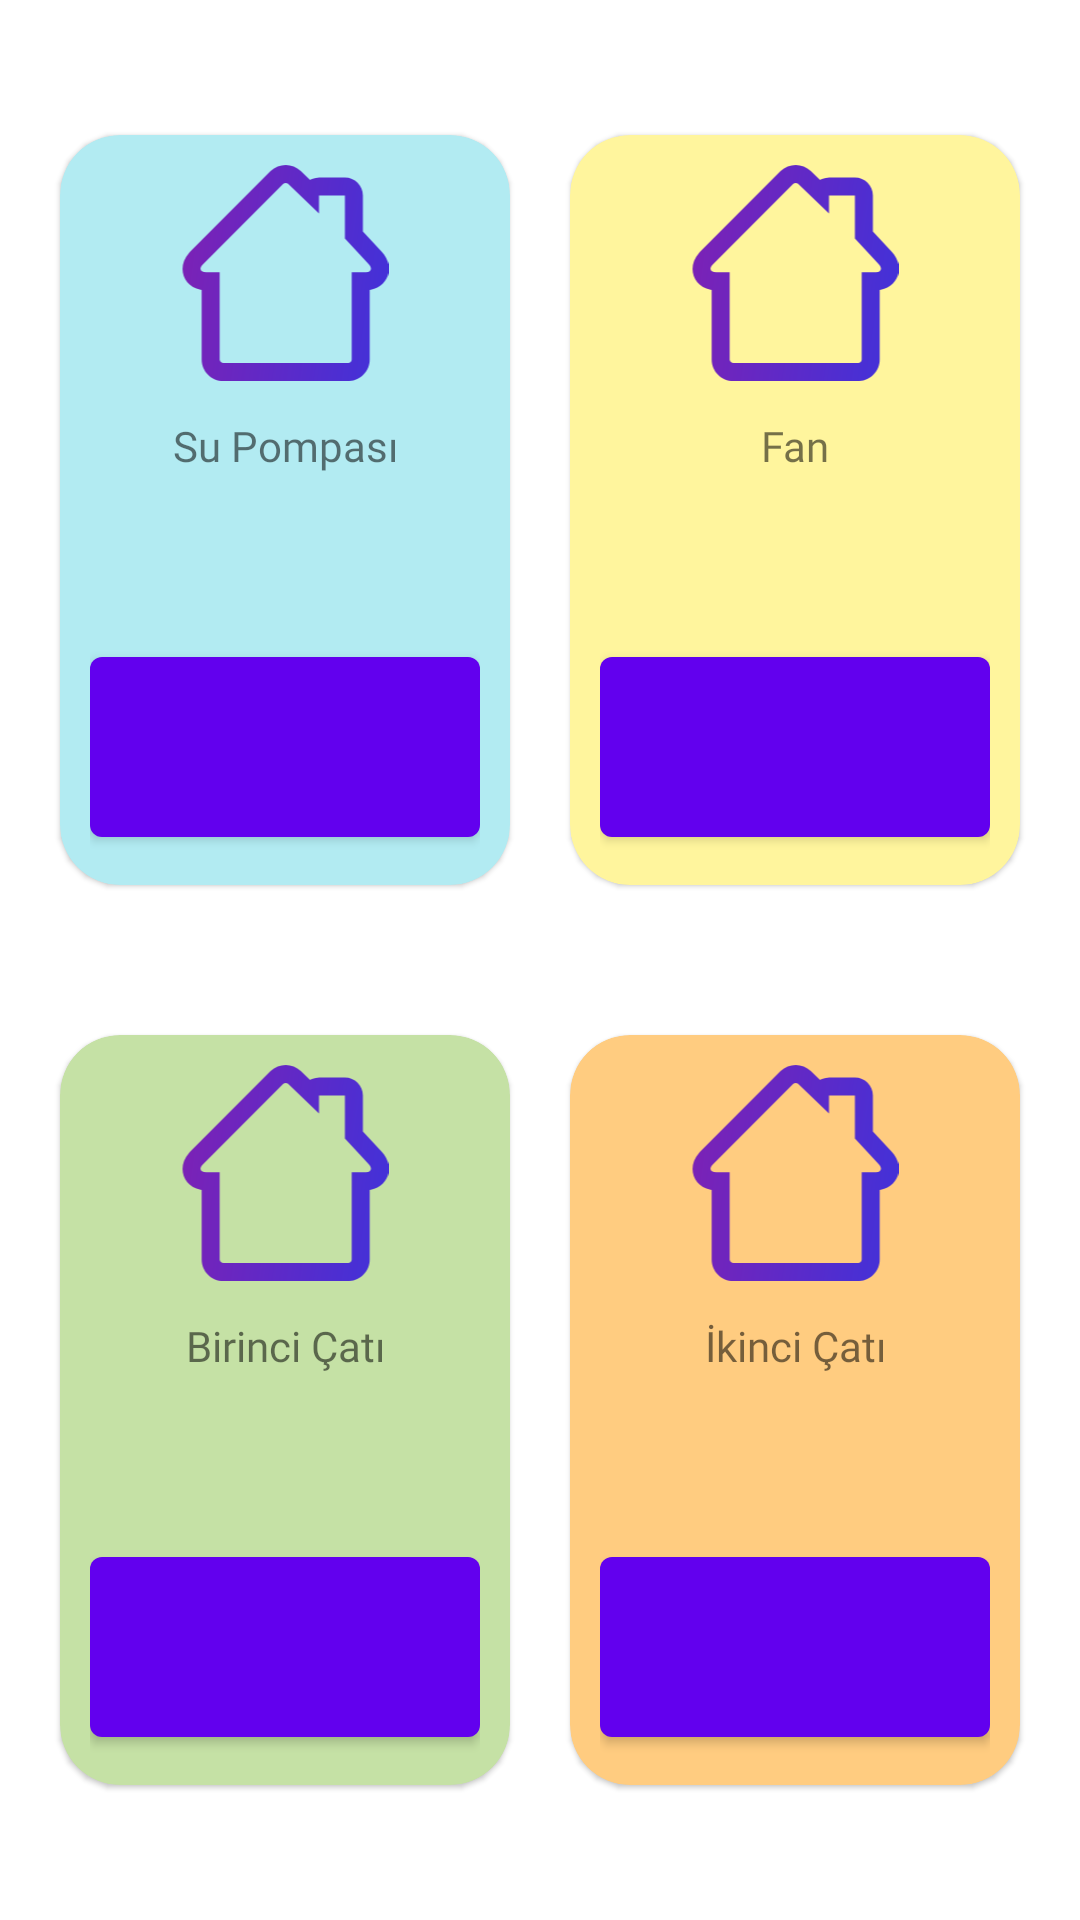

This screen was rendered from an Android layout file. Write that file and the resources it references.
<!-- AndroidManifest.xml: application theme Theme.SeraOtomasyonu -->
<!-- res/layout/fragment_dashboard_control_panel.xml -->
<layout xmlns:tools="http://schemas.android.com/tools"
    xmlns:android="http://schemas.android.com/apk/res/android"
    xmlns:app="http://schemas.android.com/apk/res-auto">

    <androidx.constraintlayout.widget.ConstraintLayout
        android:layout_width="match_parent"
        android:layout_height="match_parent">


        <com.google.android.material.card.MaterialCardView
            android:id="@+id/firstCard"
            android:layout_width="150dp"
            android:layout_height="250dp"
            app:cardCornerRadius="20dp"
            android:layout_marginTop="20dp"
            android:layout_marginStart="10dp"
            app:cardBackgroundColor="#B2EBF2"
            app:layout_constraintBottom_toTopOf="@+id/guidelineHorizontal"
            app:layout_constraintEnd_toStartOf="@+id/guidelineVertical"
            app:layout_constraintStart_toStartOf="parent"
            app:layout_constraintTop_toTopOf="parent">
            <LinearLayout
                android:layout_width="match_parent"
                android:layout_height="match_parent"
                android:layout_margin="10dp"
                android:orientation="vertical">

                <ImageView
                    android:layout_width="match_parent"
                    android:layout_height="wrap_content"
                    android:layout_weight="2"
                    android:id="@+id/ivWaterPump"
                    android:src="@drawable/ic_bottom_home_selected" />

                <com.google.android.material.textview.MaterialTextView
                    android:layout_width="match_parent"
                    android:layout_height="wrap_content"
                    android:layout_weight="1"
                    android:id="@+id/tvTitleWaterPump"
                    android:text="@string/title_water_pump"
                    android:gravity="center"
                    android:fontFamily="@font/balsamiqsans_bold" />

                <com.google.android.material.textview.MaterialTextView
                    android:layout_width="match_parent"
                    android:layout_height="wrap_content"
                    android:layout_weight="1"
                    android:id="@+id/tvDescWaterPump"
                    tools:text="Açık"
                    android:fontFamily="@font/balsamicsans_regular" />

                <com.google.android.material.button.MaterialButton
                    android:layout_width="match_parent"
                    android:layout_height="wrap_content"
                    android:layout_weight="1"
                    android:id="@+id/btWaterPump" />

            </LinearLayout>

        </com.google.android.material.card.MaterialCardView>

        <com.google.android.material.card.MaterialCardView
            android:id="@+id/secondCard"
            android:layout_width="150dp"
            android:layout_height="250dp"
            app:cardCornerRadius="20dp"
            android:layout_marginTop="20dp"
            android:layout_marginEnd="10dp"
            app:cardBackgroundColor="#FFF59D"
            app:layout_constraintBottom_toTopOf="@+id/guidelineHorizontal"
            app:layout_constraintEnd_toEndOf="parent"
            app:layout_constraintStart_toStartOf="@+id/guidelineVertical"
            app:layout_constraintTop_toTopOf="parent">
            <LinearLayout
                android:layout_width="match_parent"
                android:layout_height="match_parent"
                android:layout_margin="10dp"
                android:orientation="vertical">

                <ImageView
                    android:layout_width="match_parent"
                    android:layout_height="wrap_content"
                    android:layout_weight="2"
                    android:id="@+id/ivFan"
                    android:src="@drawable/ic_bottom_home_selected" />

                <com.google.android.material.textview.MaterialTextView
                    android:layout_width="match_parent"
                    android:layout_height="wrap_content"
                    android:layout_weight="1"
                    android:id="@+id/tvTitleFan"
                    android:text="@string/title_fan"
                    android:gravity="center"
                    android:fontFamily="@font/balsamiqsans_bold" />

                <com.google.android.material.textview.MaterialTextView
                    android:layout_width="match_parent"
                    android:layout_height="wrap_content"
                    android:layout_weight="1"
                    android:id="@+id/tvDescFan"
                    tools:text="Açık"
                    android:fontFamily="@font/balsamicsans_regular" />

                <com.google.android.material.button.MaterialButton
                    android:layout_width="match_parent"
                    android:layout_height="wrap_content"
                    android:layout_weight="1"
                    android:id="@+id/btFan" />

            </LinearLayout>
        </com.google.android.material.card.MaterialCardView>

        <androidx.constraintlayout.widget.Guideline
            android:id="@+id/guidelineVertical"
            android:layout_width="0dp"
            android:layout_height="0dp"
            android:orientation="vertical"
            app:layout_constraintGuide_percent="0.5" />

        <androidx.constraintlayout.widget.Guideline
            android:id="@+id/guidelineHorizontal"
            android:layout_width="0dp"
            android:layout_height="0dp"
            android:orientation="horizontal"
            app:layout_constraintGuide_percent="0.5" />

        <com.google.android.material.card.MaterialCardView
            android:id="@+id/thirdCard"
            android:layout_width="150dp"
            android:layout_height="250dp"
            android:layout_marginBottom="20dp"
            android:layout_marginStart="10dp"
            app:cardBackgroundColor="#C5E1A5"
            app:cardCornerRadius="20dp"
            app:layout_constraintBottom_toBottomOf="parent"
            app:layout_constraintEnd_toStartOf="@+id/guidelineVertical"
            app:layout_constraintStart_toStartOf="parent"
            app:layout_constraintTop_toTopOf="@+id/guidelineHorizontal">

            <LinearLayout
                android:layout_width="match_parent"
                android:layout_height="match_parent"
                android:layout_margin="10dp"
                android:orientation="vertical">

                <ImageView
                    android:layout_width="match_parent"
                    android:layout_height="wrap_content"
                    android:layout_weight="2"
                    android:id="@+id/ivFirstRoof"
                    android:src="@drawable/ic_bottom_home_selected" />

                <com.google.android.material.textview.MaterialTextView
                    android:layout_width="match_parent"
                    android:layout_height="wrap_content"
                    android:layout_weight="1"
                    android:id="@+id/tvTitleFirstRoof"
                    android:text="@string/title_first_roof"
                    android:gravity="center"
                    android:fontFamily="@font/balsamiqsans_bold" />

                <com.google.android.material.textview.MaterialTextView
                    android:layout_width="match_parent"
                    android:layout_height="wrap_content"
                    android:layout_weight="1"
                    android:id="@+id/tvDescFirstRoof"
                    tools:text="Açık"
                    android:fontFamily="@font/balsamicsans_regular" />

                <com.google.android.material.button.MaterialButton
                    android:layout_width="match_parent"
                    android:layout_height="wrap_content"
                    android:layout_weight="1"
                    android:id="@+id/btFirstRoof" />

            </LinearLayout>


        </com.google.android.material.card.MaterialCardView>

        <com.google.android.material.card.MaterialCardView
            android:id="@+id/fourthCard"
            android:layout_width="150dp"
            android:layout_height="250dp"
            android:layout_marginBottom="20dp"
            android:layout_marginEnd="10dp"
            app:cardBackgroundColor="#FFCC80"
            app:cardCornerRadius="20dp"
            app:layout_constraintBottom_toBottomOf="parent"
            app:layout_constraintEnd_toEndOf="parent"
            app:layout_constraintStart_toStartOf="@+id/guidelineVertical"
            app:layout_constraintTop_toTopOf="@+id/guidelineHorizontal">
            <LinearLayout
                android:layout_width="match_parent"
                android:layout_height="match_parent"
                android:layout_margin="10dp"
                android:orientation="vertical">

                <ImageView
                    android:layout_width="match_parent"
                    android:layout_height="wrap_content"
                    android:layout_weight="2"
                    android:id="@+id/ivSecondRoof"
                    android:src="@drawable/ic_bottom_home_selected" />

                <com.google.android.material.textview.MaterialTextView
                    android:layout_width="match_parent"
                    android:layout_height="wrap_content"
                    android:layout_weight="1"
                    android:id="@+id/tvTitleSecondRoof"
                    android:text="@string/title_second_roof"
                    android:gravity="center"
                    android:fontFamily="@font/balsamiqsans_bold" />

                <com.google.android.material.textview.MaterialTextView
                    android:layout_width="match_parent"
                    android:layout_height="wrap_content"
                    android:layout_weight="1"
                    android:id="@+id/tvDescSecondRoof"
                    tools:text="Açık"
                    android:fontFamily="@font/balsamicsans_regular" />

                <com.google.android.material.button.MaterialButton
                    android:layout_width="match_parent"
                    android:layout_height="wrap_content"
                    android:layout_weight="1"
                    android:id="@+id/btSecondRoof" />

            </LinearLayout>
        </com.google.android.material.card.MaterialCardView>

    </androidx.constraintlayout.widget.ConstraintLayout>
</layout>
<!-- resources referenced by this layout -->
<resources>
  <!-- drawable ic_bottom_home_selected (drawable-v24) -->
  <vector xmlns:android="http://schemas.android.com/apk/res/android"
      xmlns:aapt="http://schemas.android.com/aapt"
      android:width="23dp"
      android:height="24dp"
      android:viewportWidth="23"
      android:viewportHeight="24">
    <path
        android:pathData="M0.978,9.618l-0.117,0.124c-1.43,1.58 -0.686,3.72 1.252,4.112l0.129,0.022v7.723c0,1.338 1.091,2.401 2.412,2.401h13.848l0.158,-0.005c1.247,-0.08 2.254,-1.112 2.254,-2.396l-0.001,-7.722 0.127,-0.022c1.98,-0.398 2.71,-2.612 1.209,-4.227l-2.093,-2.25L20.156,3.402c0,-1.105 -0.895,-2 -2,-2L15.28,1.402l-0.15,0.005c-0.295,0.022 -0.573,0.108 -0.82,0.245l-0.023,0.014 -1.03,-0.991c-0.935,-0.9 -2.42,-0.9 -3.356,0l-8.922,8.943zM11.287,2.116c0.14,-0.135 0.358,-0.152 0.518,-0.05l0.064,0.05 3.41,3.28L15.279,3.402h2.878v4.763l2.627,2.825c0.448,0.482 0.32,0.879 -0.275,0.924l-0.117,0.004h-1.478v9.68c0,0.195 -0.142,0.356 -0.329,0.394l-0.083,0.008L4.654,22c-0.2,0 -0.365,-0.137 -0.404,-0.32l-0.008,-0.081v-9.681h-1.478c-0.648,0 -0.837,-0.352 -0.45,-0.802l0.08,-0.085 8.893,-8.915z"
        android:fillType="nonZero">
      <aapt:attr name="android:fillColor">
        <gradient 
            android:startY="16.632208"
            android:startX="22.693096"
            android:endY="7.3009806"
            android:endX="-39.004692"
            android:type="linear">
          <item android:offset="0" android:color="#FF4331D8"/>
          <item android:offset="1" android:color="#FFD9087C"/>
        </gradient>
      </aapt:attr>
    </path>
  </vector>
  <string name="title_fan">Fan</string>
  <string name="title_first_roof">Birinci Çatı</string>
  <string name="title_second_roof">İkinci Çatı</string>
  <string name="title_water_pump">Su Pompası</string>
  <style name="Theme.SeraOtomasyonu" parent="Theme.MaterialComponents.DayNight.NoActionBar">
          
          <item name="colorPrimary">@color/purple_500</item>
          <item name="colorPrimaryVariant">@color/purple_700</item>
          <item name="colorOnPrimary">@color/white</item>
          
          <item name="colorSecondary">@color/teal_200</item>
          <item name="colorSecondaryVariant">@color/teal_700</item>
          <item name="colorOnSecondary">@color/black</item>
          
          <item name="android:statusBarColor" tools:targetApi="l">?attr/colorOnSecondary</item>
          
          <item name="android:windowTranslucentNavigation">false</item>
  
      </style>
  <!-- not gathered from this repository: default colours our renderer supplied (Android Studio template values) -->
  <color name="purple_500">#FF6200EE</color>
  <color name="purple_700">#FF3700B3</color>
  <color name="teal_200">#FF03DAC5</color>
  <color name="teal_700">#FF018786</color>
  <color name="black">#FF000000</color>
  <color name="white">#FFFFFFFF</color>
</resources>
